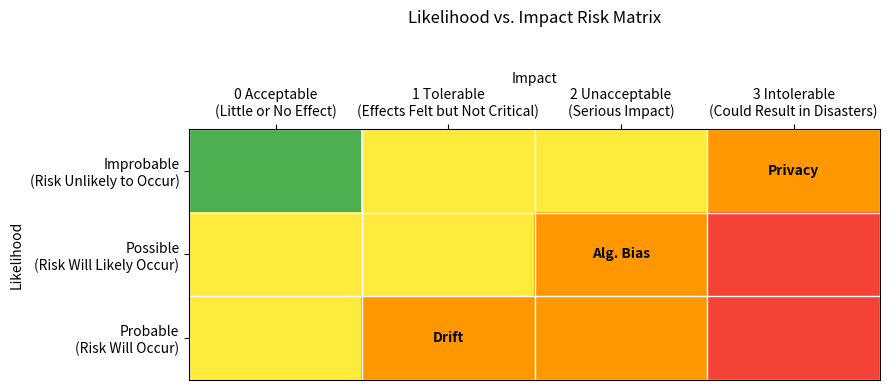

Recreate this plot in Python.
import matplotlib.pyplot as plt
import numpy as np
from matplotlib.colors import ListedColormap

# 轴标签
likelihood_labels = [
    "Improbable\n(Risk Unlikely to Occur)",
    "Possible\n(Risk Will Likely Occur)",
    "Probable\n(Risk Will Occur)"
]
impact_labels = [
    "0 Acceptable\n(Little or No Effect)",
    "1 Tolerable\n(Effects Felt but Not Critical)",
    "2 Unacceptable\n(Serious Impact)",
    "3 Intolerable\n(Could Result in Disasters)"
]

# 风险等级栅格（0=绿, 1=黄, 2=橙, 3=红）——按示例配色布局
risk_grid = np.array([
    [0, 1, 1, 2],  # Improbable
    [1, 1, 2, 3],  # Possible
    [1, 2, 2, 3],  # Probable
], dtype=int)

# 离散配色
cmap = ListedColormap(["#4caf50", "#ffeb3b", "#ff9800", "#f44336"])

fig, ax = plt.subplots(figsize=(9, 4))
im = ax.imshow(risk_grid, cmap=cmap, vmin=0, vmax=3, aspect="auto")

# 坐标轴与标题
ax.set_yticks(np.arange(len(likelihood_labels)))
ax.set_yticklabels(likelihood_labels)
ax.set_xticks(np.arange(len(impact_labels)))
ax.set_xticklabels(impact_labels, rotation=0, ha="center")
ax.xaxis.set_label_position('top'); ax.xaxis.tick_top()
ax.set_xlabel("Impact"); ax.set_ylabel("Likelihood")
ax.set_title("Likelihood vs. Impact Risk Matrix", pad=35)

# 画白色网格线
for i in range(risk_grid.shape[0] + 1):
    ax.axhline(i - 0.5, color="white", linewidth=1)
for j in range(risk_grid.shape[1] + 1):
    ax.axvline(j - 0.5, color="white", linewidth=1)

# ——可选——在矩阵中标注你的残余风险（li：行=可能性，ii：列=影响）
# 0=Improbable, 1=Possible, 2=Probable；影响列 0..3 如上 labels
example_risks = [
    ("Alg. Bias", 1, 2),   # Possible × Unacceptable
    ("Drift", 2, 1),       # Probable × Tolerable
    ("Privacy", 0, 3),     # Improbable × Intolerable
]
for label, li, ii in example_risks:
    ax.text(ii, li, label, ha="center", va="center",
            fontsize=10, color="black", weight="bold")

plt.tight_layout()
plt.savefig("risk_matrix.png", dpi=200, bbox_inches="tight")
plt.show()

